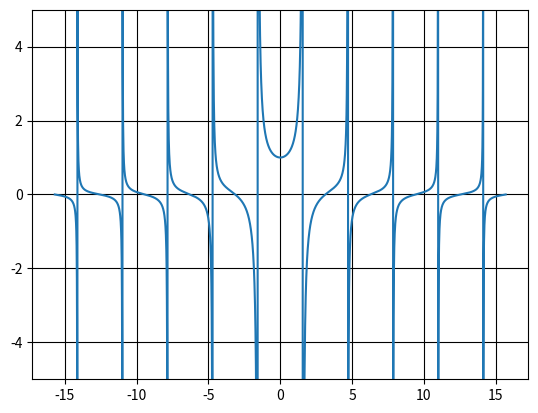

Write Python code to recreate this figure.
import matplotlib.pyplot as plt
import numpy as np

x0 = - 10 * np.pi / 2
x1 = 10 * np.pi / 2
step = .01

x = np.arange(x0, x1, step)

y = np.tan(x) / x
plt.plot(x, y)
plt.ylim(-5, 5)
plt.grid('grid', linestyle="-", color='black')
plt.show()